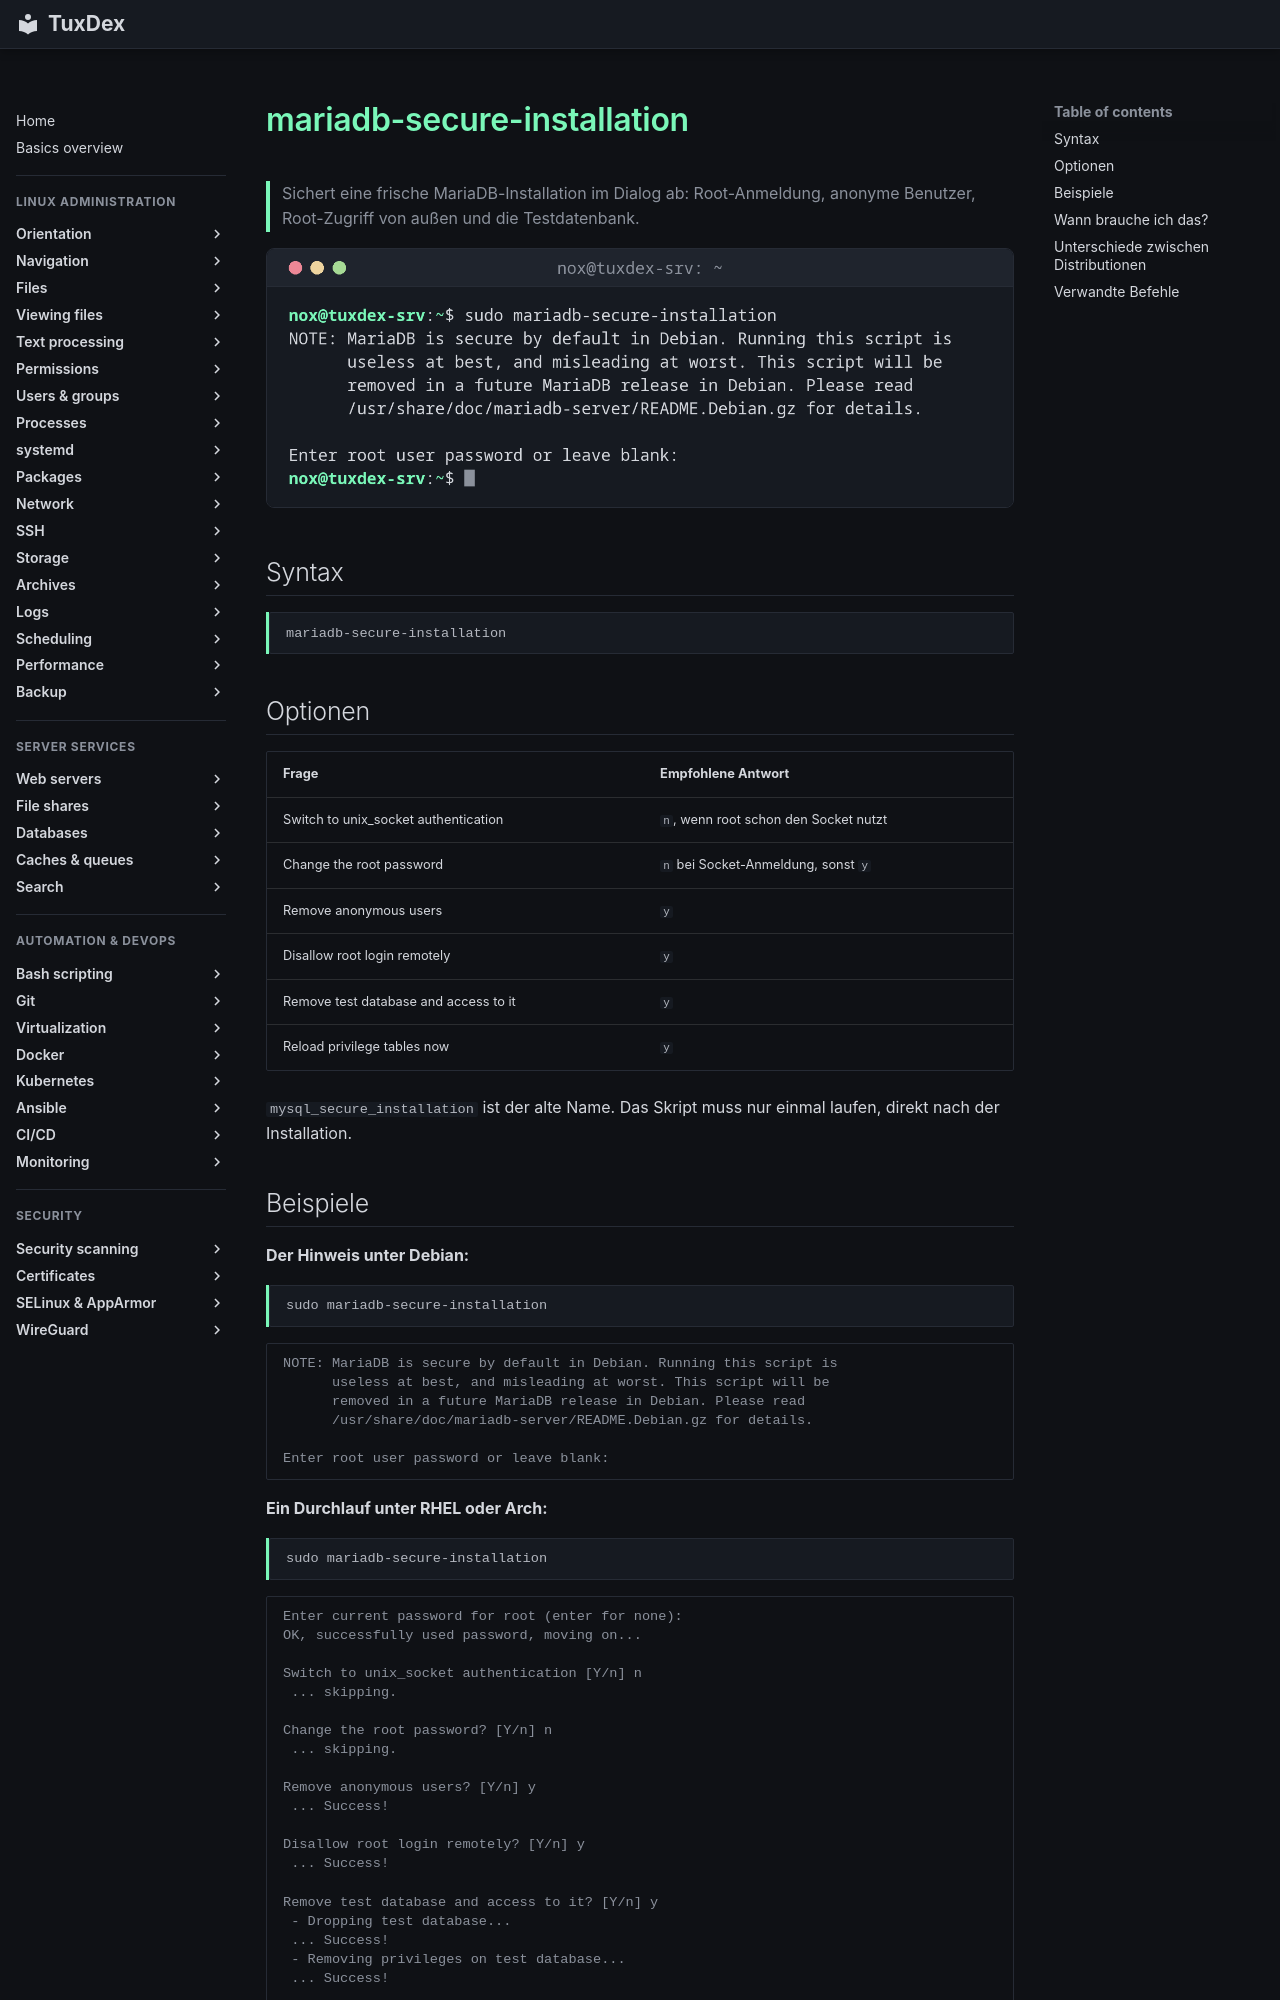

repository: Noxisan/tuxcodex · page: 33-databases/mariadb-secure-installation.de/index.html · generator: mkdocs

# mariadb-secure-installation

> Sichert eine frische MariaDB-Installation im Dialog ab: Root-Anmeldung, anonyme Benutzer, Root-Zugriff von außen und die Testdatenbank.

![mariadb-secure-installation output](../assets/screenshots/33-databases/mariadb-secure-installation.png)

## Syntax

```bash
mariadb-secure-installation
```

## Optionen

| Frage | Empfohlene Antwort |
|-------|--------------------|
| Switch to unix_socket authentication | `n`, wenn root schon den Socket nutzt |
| Change the root password | `n` bei Socket-Anmeldung, sonst `y` |
| Remove anonymous users | `y` |
| Disallow root login remotely | `y` |
| Remove test database and access to it | `y` |
| Reload privilege tables now | `y` |

`mysql_secure_installation` ist der alte Name. Das Skript muss nur einmal laufen, direkt nach der Installation.
